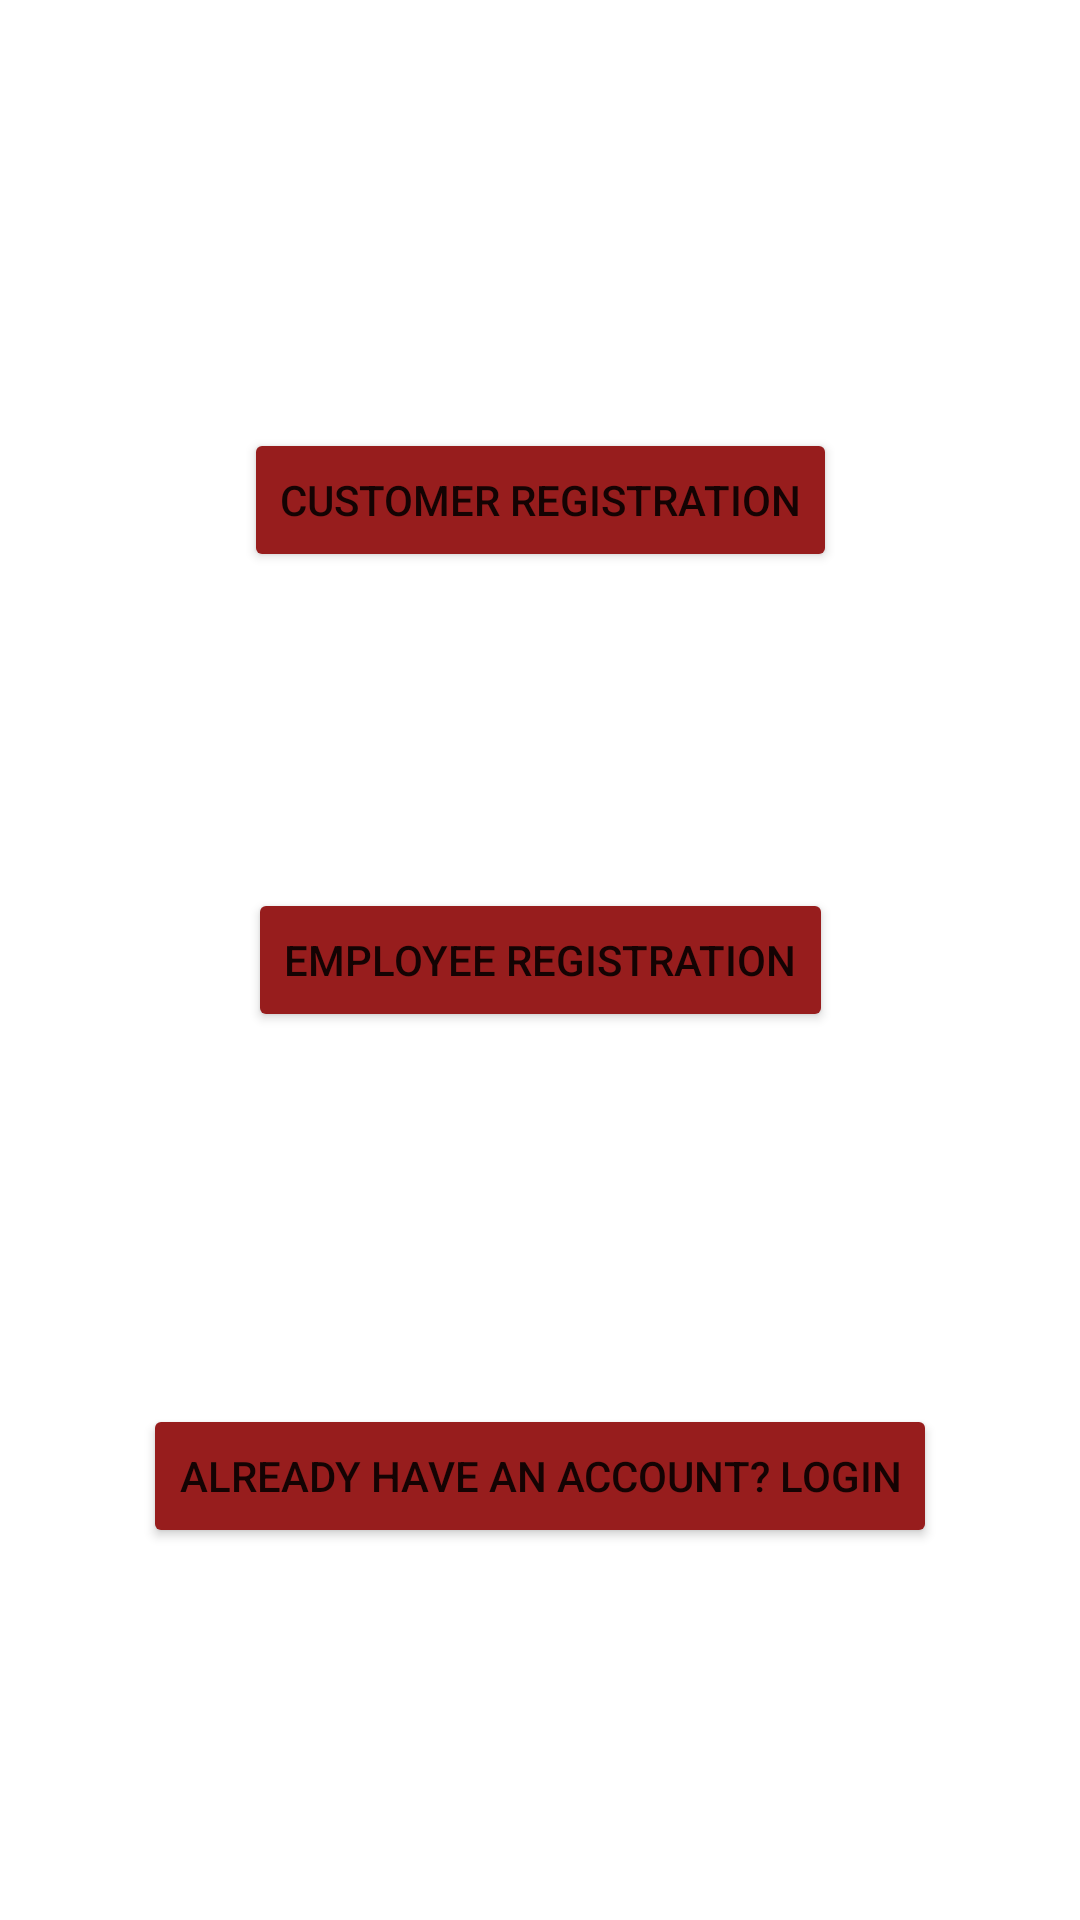

Produce the Android XML layout that renders to this screen, including the resource entries it uses.
<!-- AndroidManifest.xml: application theme Theme.SEGproject -->
<!-- res/layout/activity_login_type.xml -->
<?xml version="1.0" encoding="utf-8"?>
<androidx.constraintlayout.widget.ConstraintLayout xmlns:android="http://schemas.android.com/apk/res/android"
    xmlns:app="http://schemas.android.com/apk/res-auto"
    xmlns:tools="http://schemas.android.com/tools"
    android:layout_width="match_parent"
    android:layout_height="match_parent"
    tools:context=".registerType">

    <Button
        android:id="@+id/buttonCustomer"
        android:layout_width="wrap_content"
        android:layout_height="wrap_content"
        android:text="Customer Registration"
        app:backgroundTint="#971D1D"
        app:layout_constraintBottom_toBottomOf="parent"
        app:layout_constraintEnd_toEndOf="parent"
        app:layout_constraintStart_toStartOf="parent"
        app:layout_constraintTop_toTopOf="parent"
        app:layout_constraintVertical_bias="0.241" />

    <Button
        android:id="@+id/buttonEmployee"
        android:layout_width="wrap_content"
        android:layout_height="wrap_content"
        android:text="Employee Registration"
        app:backgroundTint="#971D1D"
        app:layout_constraintBottom_toBottomOf="parent"
        app:layout_constraintEnd_toEndOf="parent"
        app:layout_constraintStart_toStartOf="parent"
        app:layout_constraintTop_toTopOf="parent" />

    <Button
        android:id="@+id/backToLogin"
        android:layout_width="wrap_content"
        android:layout_height="wrap_content"
        android:text="Already have an account? Login"
        app:backgroundTint="#971D1D"
        app:layout_constraintBottom_toBottomOf="parent"
        app:layout_constraintEnd_toEndOf="parent"
        app:layout_constraintStart_toStartOf="parent"
        app:layout_constraintTop_toBottomOf="@+id/buttonEmployee" />

</androidx.constraintlayout.widget.ConstraintLayout>
<!-- resources referenced by this layout -->
<resources>
  <style name="Theme.SEGproject" parent="Theme.MaterialComponents.DayNight.DarkActionBar">
          
          <item name="colorPrimary">@color/purple_500</item>
          <item name="colorPrimaryVariant">@color/purple_700</item>
          <item name="colorOnPrimary">@color/white</item>
          
          <item name="colorSecondary">@color/teal_200</item>
          <item name="colorSecondaryVariant">@color/teal_700</item>
          <item name="colorOnSecondary">@color/black</item>
          
          <item name="android:statusBarColor" tools:targetApi="l">?attr/colorPrimaryVariant</item>
          
      </style>
  <!-- not gathered from this repository: default colours our renderer supplied (Android Studio template values) -->
  <color name="purple_500">#FF6200EE</color>
  <color name="purple_700">#FF3700B3</color>
  <color name="teal_200">#FF03DAC5</color>
  <color name="teal_700">#FF018786</color>
  <color name="black">#FF000000</color>
  <color name="white">#FFFFFFFF</color>
</resources>
